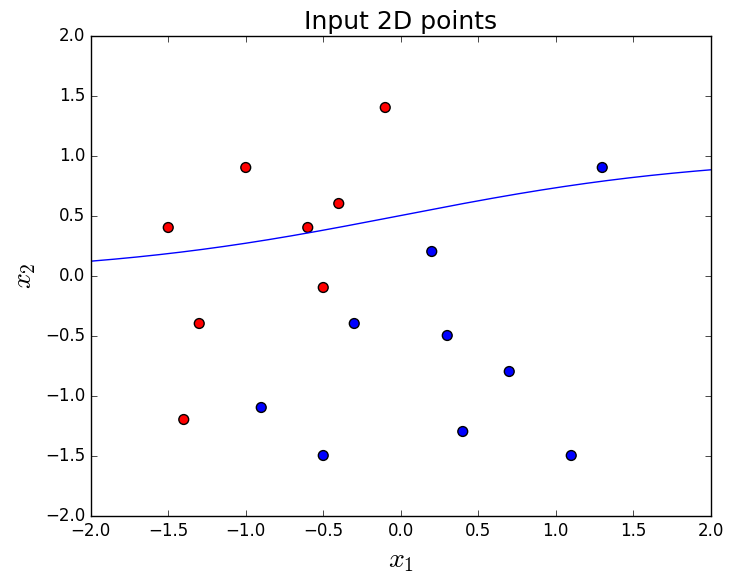

Source code (Python):
import numpy as np
import matplotlib.pyplot as plt
plt.style.use('classic')
np.set_printoptions(precision=3, suppress=True)

X = np.array([[-0.1, 1.4],
              [-0.5,-0.1],
              [ 1.3, 0.9],
              [-0.6, 0.4],
              [-1.5, 0.4],
              [ 0.2, 0.2],
              [-0.3,-0.4],
              [ 0.7,-0.8],
              [ 1.1,-1.5],
              [-1.0, 0.9],
              [-0.5,-1.5],
              [-1.3,-0.4],
              [-1.4,-1.2],
              [-0.9,-1.1],
              [ 0.4,-1.3],
              [-0.4, 0.6],
              [ 0.3,-0.5]])

y = np.array([0, 0, 1, 0, 0, 1, 1, 1, 1, 0, 1, 0, 0, 1, 1, 0, 1])
colormap = np.array(['r', 'b'])

def plot_scatter(X, y, colormap, path):
  plt.grid()
  plt.xlim([-2.0, 2.0])
  plt.ylim([-2.0, 2.0])
  plt.xlabel('$x_1$', size=20)
  plt.ylabel('$x_2$', size=20)
  plt.title('Input 2D points', size=18)
  plt.scatter(X[:,0], X[:, 1], s=50, c=colormap[y])
  plt.savefig(path)

plot_scatter(X, y, colormap, 'image.png')
plt.show()
# plt.close()
# plt.clf()
# plt.cla()


sigmoid = lambda x: 1/(1+np.exp(-x))

xs = np.arange(-10, 10, 0.001)
plt.plot(xs, sigmoid(xs), label=r'$g(z)= \frac{1}{1+e^{-z}}$')
plt.grid()
plt.show()
